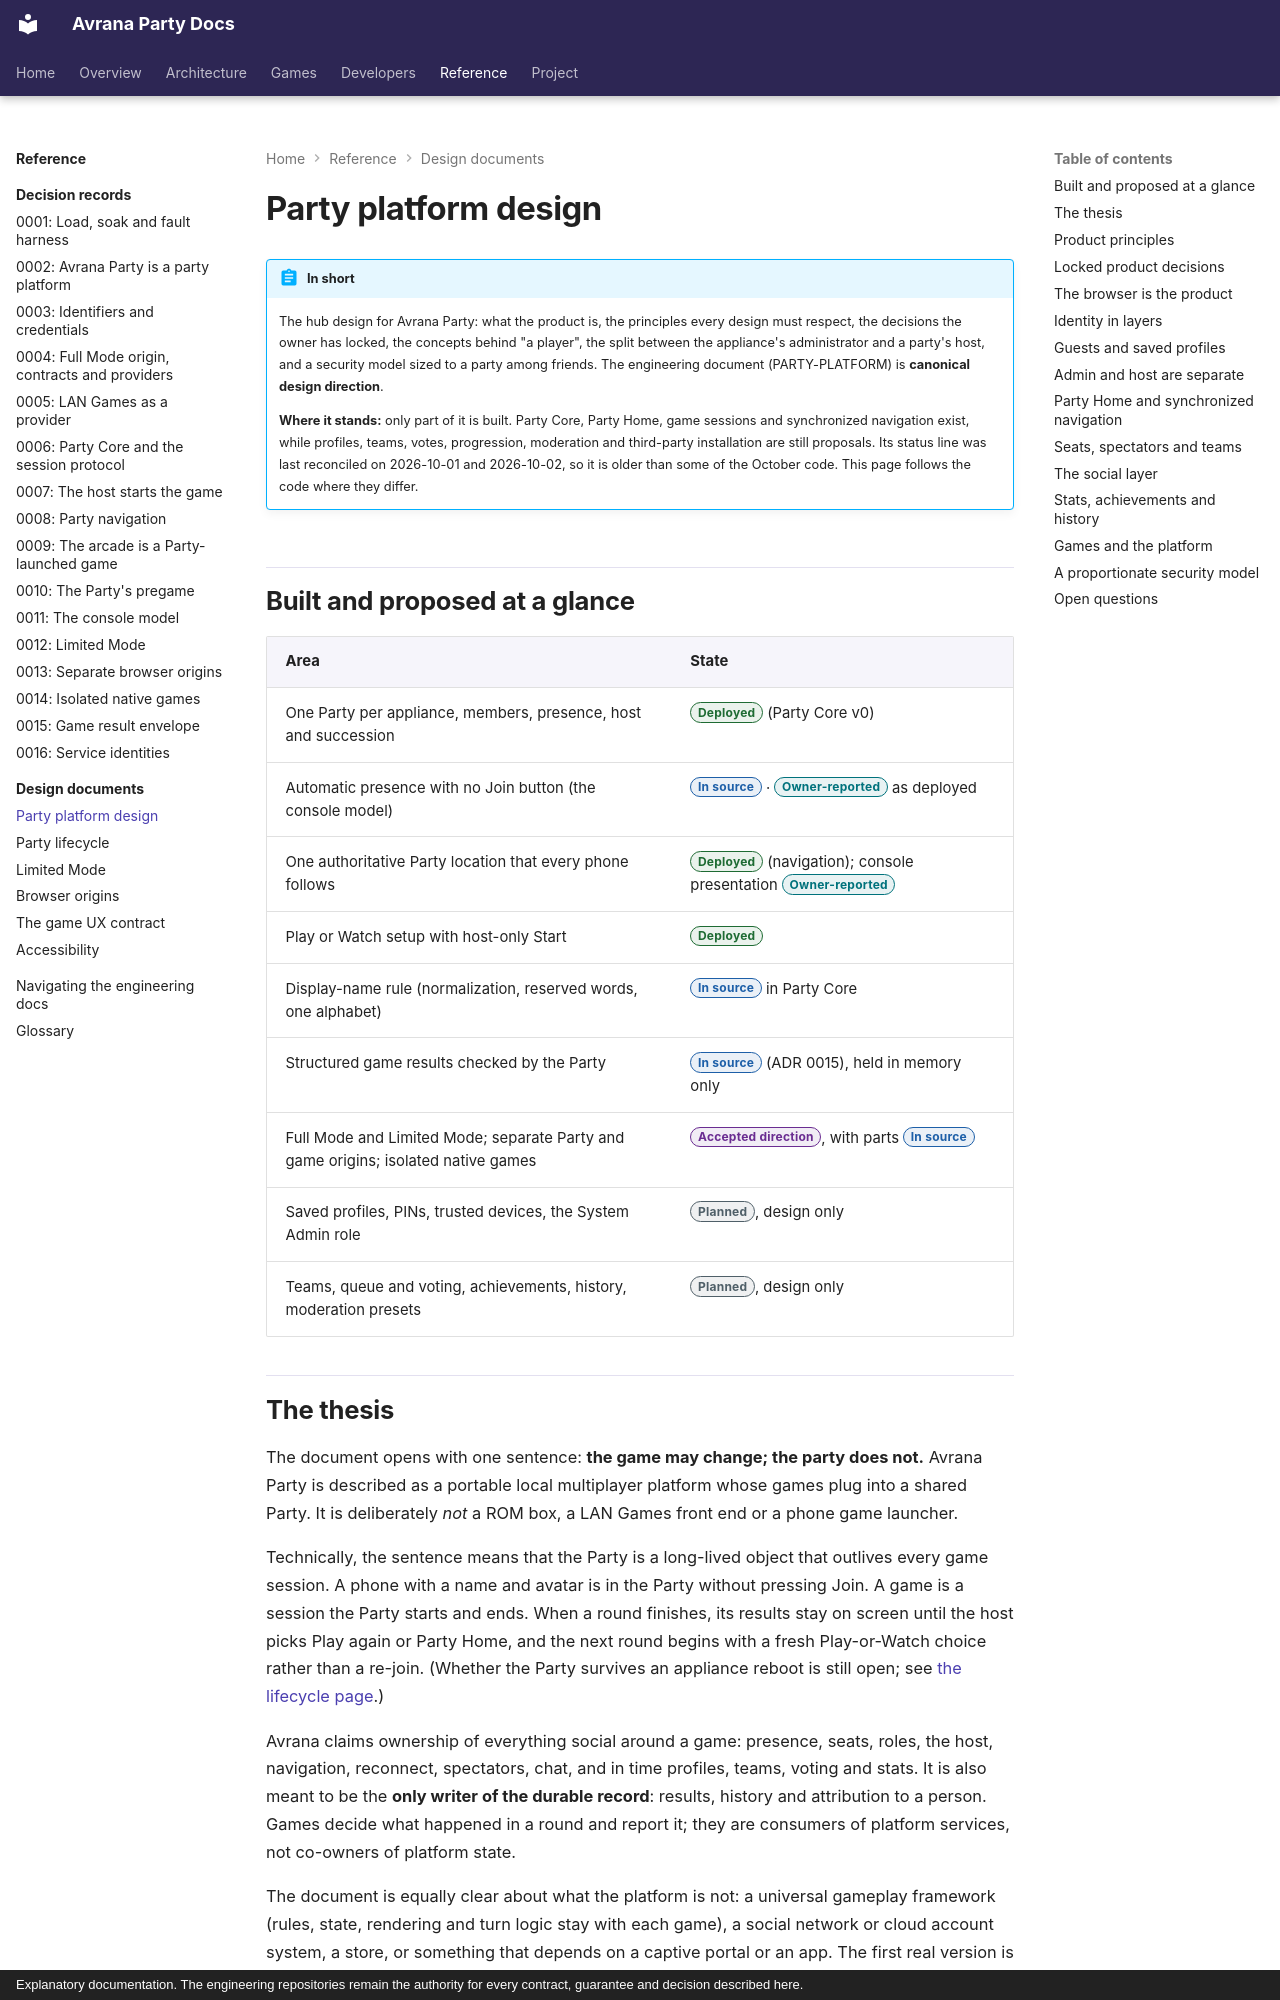

repository: rcnechamkin/avrana-party-docs · page: design/party-platform/index.html · generator: mkdocs · copyright: Explanatory documentation. The engineering repositories remain the authority for every contract, guarantee and decision described here.

---
title: Party platform design
description: "The platform's thesis and principles, its identity layers, admin versus host, the social and progression layers, and its proportionate security model, with what is built separated from what is proposed."
sources:
  - avrana-party:docs/design/PARTY-PLATFORM.md
  - avrana-party:avrana/party/core.py
  - avrana-party:avrana/party/identity.py
  - avrana-party:avrana/party/result.py
  - avrana-party:docs/adr/0002-party-platform.md
  - avrana-party:docs/adr/0003-ids-and-keys.md
  - avrana-party:docs/adr/0011-party-console-model.md
  - avrana-party:docs/adr/0015-game-result-envelope.md
verified: 2026-10-10
---

# Party platform design

!!! abstract "In short"
    The hub design for Avrana Party: what the product is, the principles every design must
    respect, the decisions the owner has locked, the concepts behind "a player", the split
    between the appliance's administrator and a party's host, and a security model sized to a
    party among friends. The engineering document (PARTY-PLATFORM) is **canonical design
    direction**.

    **Where it stands:** only part of it is built. Party Core, Party Home, game sessions and
    synchronized navigation exist, while profiles, teams, votes, progression, moderation and
    third-party installation are still proposals. Its status line was last reconciled on
    2026-10-01 and 2026-10-02, so it is older than some of the October code. This page follows
    the code where they differ.

## Built and proposed at a glance

| Area | State |
|---|---|
| One Party per appliance, members, presence, host and succession | <span class="avr-badge deployed">Deployed</span> (Party Core v0) |
| Automatic presence with no Join button (the console model) | <span class="avr-badge source">In source</span> · <span class="avr-badge reported">Owner-reported</span> as deployed |
| One authoritative Party location that every phone follows | <span class="avr-badge deployed">Deployed</span> (navigation); console presentation <span class="avr-badge reported">Owner-reported</span> |
| Play or Watch setup with host-only Start | <span class="avr-badge deployed">Deployed</span> |
| Display-name rule (normalization, reserved words, one alphabet) | <span class="avr-badge source">In source</span> in Party Core |
| Structured game results checked by the Party | <span class="avr-badge source">In source</span> (ADR 0015), held in memory only |
| Full Mode and Limited Mode; separate Party and game origins; isolated native games | <span class="avr-badge accepted">Accepted direction</span>, with parts <span class="avr-badge source">In source</span> |
| Saved profiles, PINs, trusted devices, the System Admin role | <span class="avr-badge planned">Planned</span>, design only |
| Teams, queue and voting, achievements, history, moderation presets | <span class="avr-badge planned">Planned</span>, design only |
